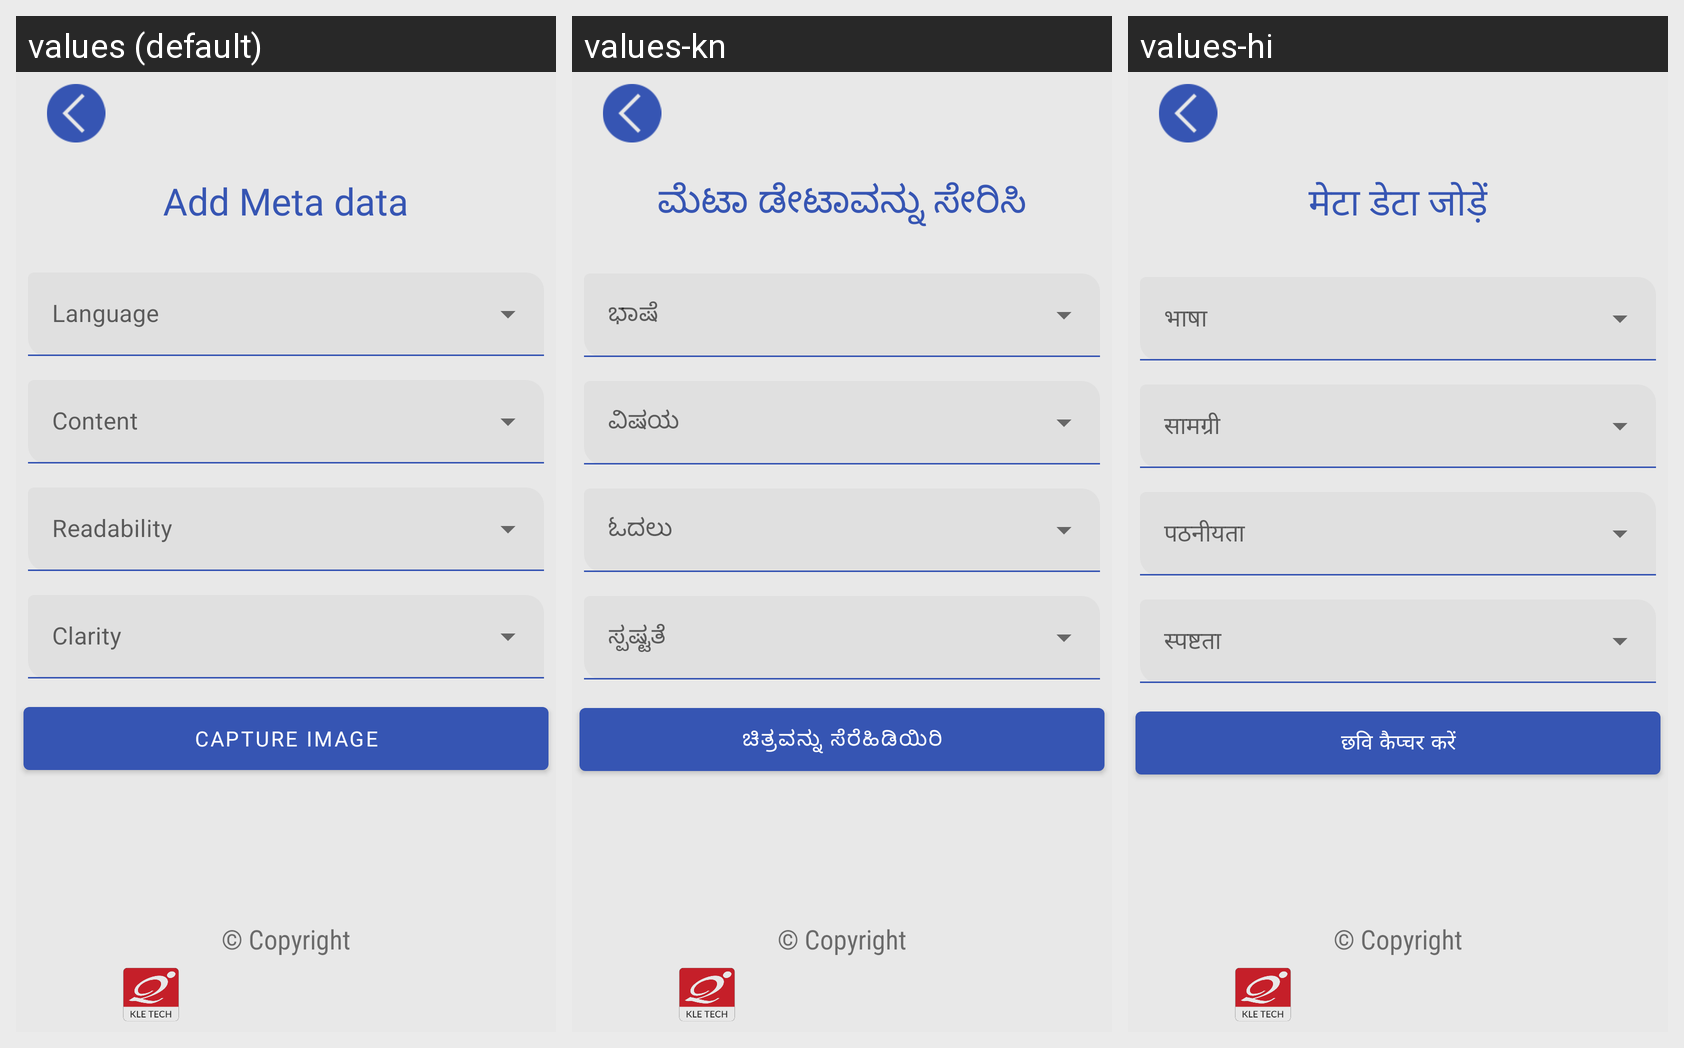

Strings drawn on this Android screen and how each of the app's shown locales translates them:
Android screen res/layout/activity_meta_data_word_image.xml rendered under 3 locales, left to right: values (default), values-kn, values-hi. Device: Nexus 5 (rendered at 1080×1920; each locale shown at half size, 540×960, under a caption strip naming it); theme Theme.AIDataLab.
Strings drawn on this screen, with the default value and each locale's value (text and hints the layout hard-codes, and strings that could not be matched under every locale, appear in the picture but are not listed):

add_meta_data
  values: Add Meta data
  values-kn: ಮೆಟಾ ಡೇಟಾವನ್ನು ಸೇರಿಸಿ
  values-hi: मेटा डेटा जोड़ें

capture_image
  values: Capture Image
  values-kn: ಚಿತ್ರವನ್ನು ಸೆರೆಹಿಡಿಯಿರಿ
  values-hi: छवि कैप्चर करें
